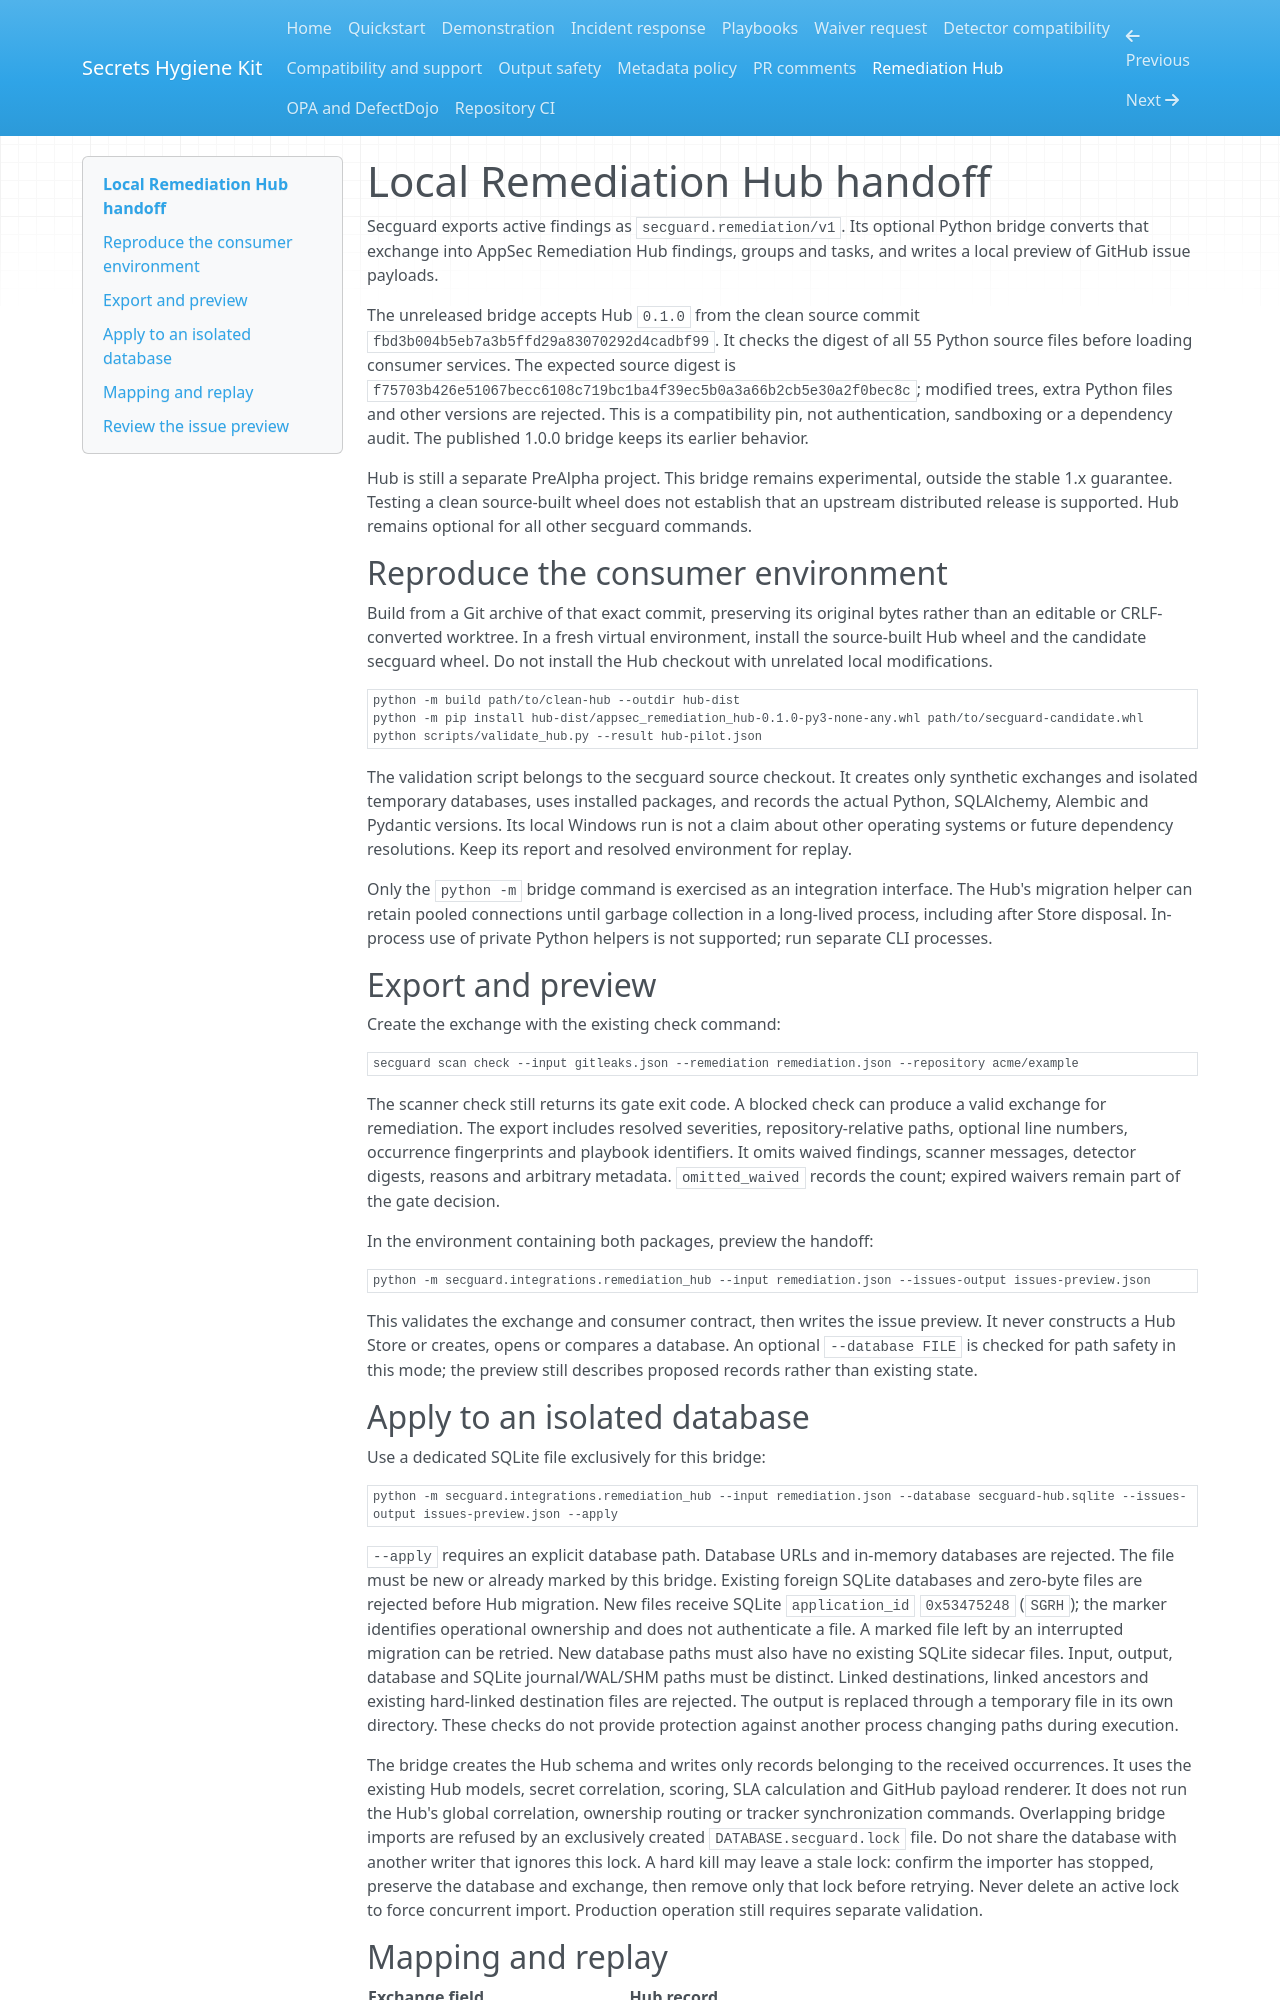

repository: lucashgrifoni/Secrets-Hygiene-Kit · page: remediation-hub/index.html · generator: mkdocs

# Local Remediation Hub handoff

Secguard exports active findings as `secguard.remediation/v1`. Its optional
Python bridge converts that exchange into AppSec Remediation Hub findings,
groups and tasks, and writes a local preview of GitHub issue payloads.

The unreleased bridge accepts Hub `0.1.0` from the clean source commit
`fbd3b004b5eb7a3b5ffd29a83070292d4cadbf99`. It checks the digest of all 55
Python source files before loading consumer services. The expected source
digest is `f75703b426e51067becc6108c719bc1ba4f39ec5b0a3a66b2cb5e30a2f0bec8c`;
modified trees, extra Python files and other versions are rejected. This is a
compatibility pin, not authentication, sandboxing or a dependency audit.
The published 1.0.0 bridge keeps its earlier behavior.

Hub is still a separate PreAlpha project. This bridge remains experimental,
outside the stable 1.x guarantee. Testing a clean source-built wheel does not
establish that an upstream distributed release is supported. Hub remains
optional for all other secguard commands.

## Reproduce the consumer environment

Build from a Git archive of that exact commit, preserving its original bytes
rather than an editable or CRLF-converted worktree. In a fresh virtual
environment, install the source-built Hub wheel and the candidate secguard
wheel. Do not install the Hub checkout with unrelated local modifications.

```console
python -m build path/to/clean-hub --outdir hub-dist
python -m pip install hub-dist/appsec_remediation_hub-0.1.0-py3-none-any.whl path/to/secguard-candidate.whl
python scripts/validate_hub.py --result hub-pilot.json
```

The validation script belongs to the secguard source checkout. It creates only
synthetic exchanges and isolated temporary databases, uses installed packages,
and records the actual Python, SQLAlchemy, Alembic and Pydantic versions.
Its local Windows run is not a claim about other operating systems or future
dependency resolutions. Keep its report and resolved environment for replay.

Only the `python -m` bridge command is exercised as an integration interface.
The Hub's migration helper can retain pooled connections until garbage
collection in a long-lived process, including after Store disposal. In-process
use of private Python helpers is not supported; run separate CLI processes.

## Export and preview

Create the exchange with the existing check command:

```sh
secguard scan check --input gitleaks.json --remediation remediation.json --repository acme/example
```

The scanner check still returns its gate exit code. A blocked check can produce
a valid exchange for remediation. The export includes resolved severities,
repository-relative paths, optional line numbers, occurrence fingerprints and
playbook identifiers. It omits waived findings, scanner messages, detector
digests, reasons and arbitrary metadata. `omitted_waived` records the count;
expired waivers remain part of the gate decision.

In the environment containing both packages, preview the handoff:

```sh
python -m secguard.integrations.remediation_hub --input remediation.json --issues-output issues-preview.json
```

This validates the exchange and consumer contract, then writes the issue
preview. It never constructs a Hub Store or creates, opens or compares a
database. An optional `--database FILE` is checked for path safety in this mode;
the preview still describes proposed records rather than existing state.

## Apply to an isolated database

Use a dedicated SQLite file exclusively for this bridge:

```sh
python -m secguard.integrations.remediation_hub --input remediation.json --database secguard-hub.sqlite --issues-output issues-preview.json --apply
```

`--apply` requires an explicit database path. Database URLs and in-memory
databases are rejected. The file must be new or already marked by this bridge.
Existing foreign SQLite databases and zero-byte files are rejected before Hub
migration. New files receive SQLite `application_id` `0x53475248` (`SGRH`);
the marker identifies operational ownership and does not authenticate a file.
A marked file left by an interrupted migration can be retried.
New database paths must also have no existing SQLite sidecar files.
Input, output, database and SQLite journal/WAL/SHM
paths must be distinct. Linked destinations, linked ancestors and existing
hard-linked destination files are rejected. The output is replaced through a
temporary file in its own directory. These checks do not provide protection
against another process changing paths during execution.

The bridge creates the Hub schema and writes only records belonging to the
received occurrences. It uses the existing Hub models, secret correlation,
scoring, SLA calculation and GitHub payload renderer. It does not run the Hub's
global correlation, ownership routing or tracker synchronization commands.
Overlapping bridge imports are refused by an exclusively created
`DATABASE.secguard.lock` file. Do not share the database with another writer
that ignores this lock. A hard kill may leave a stale lock: confirm the importer
has stopped, preserve the database and exchange, then remove only that lock
before retrying. Never delete an active lock to force concurrent import.
Production operation still requires separate validation.
